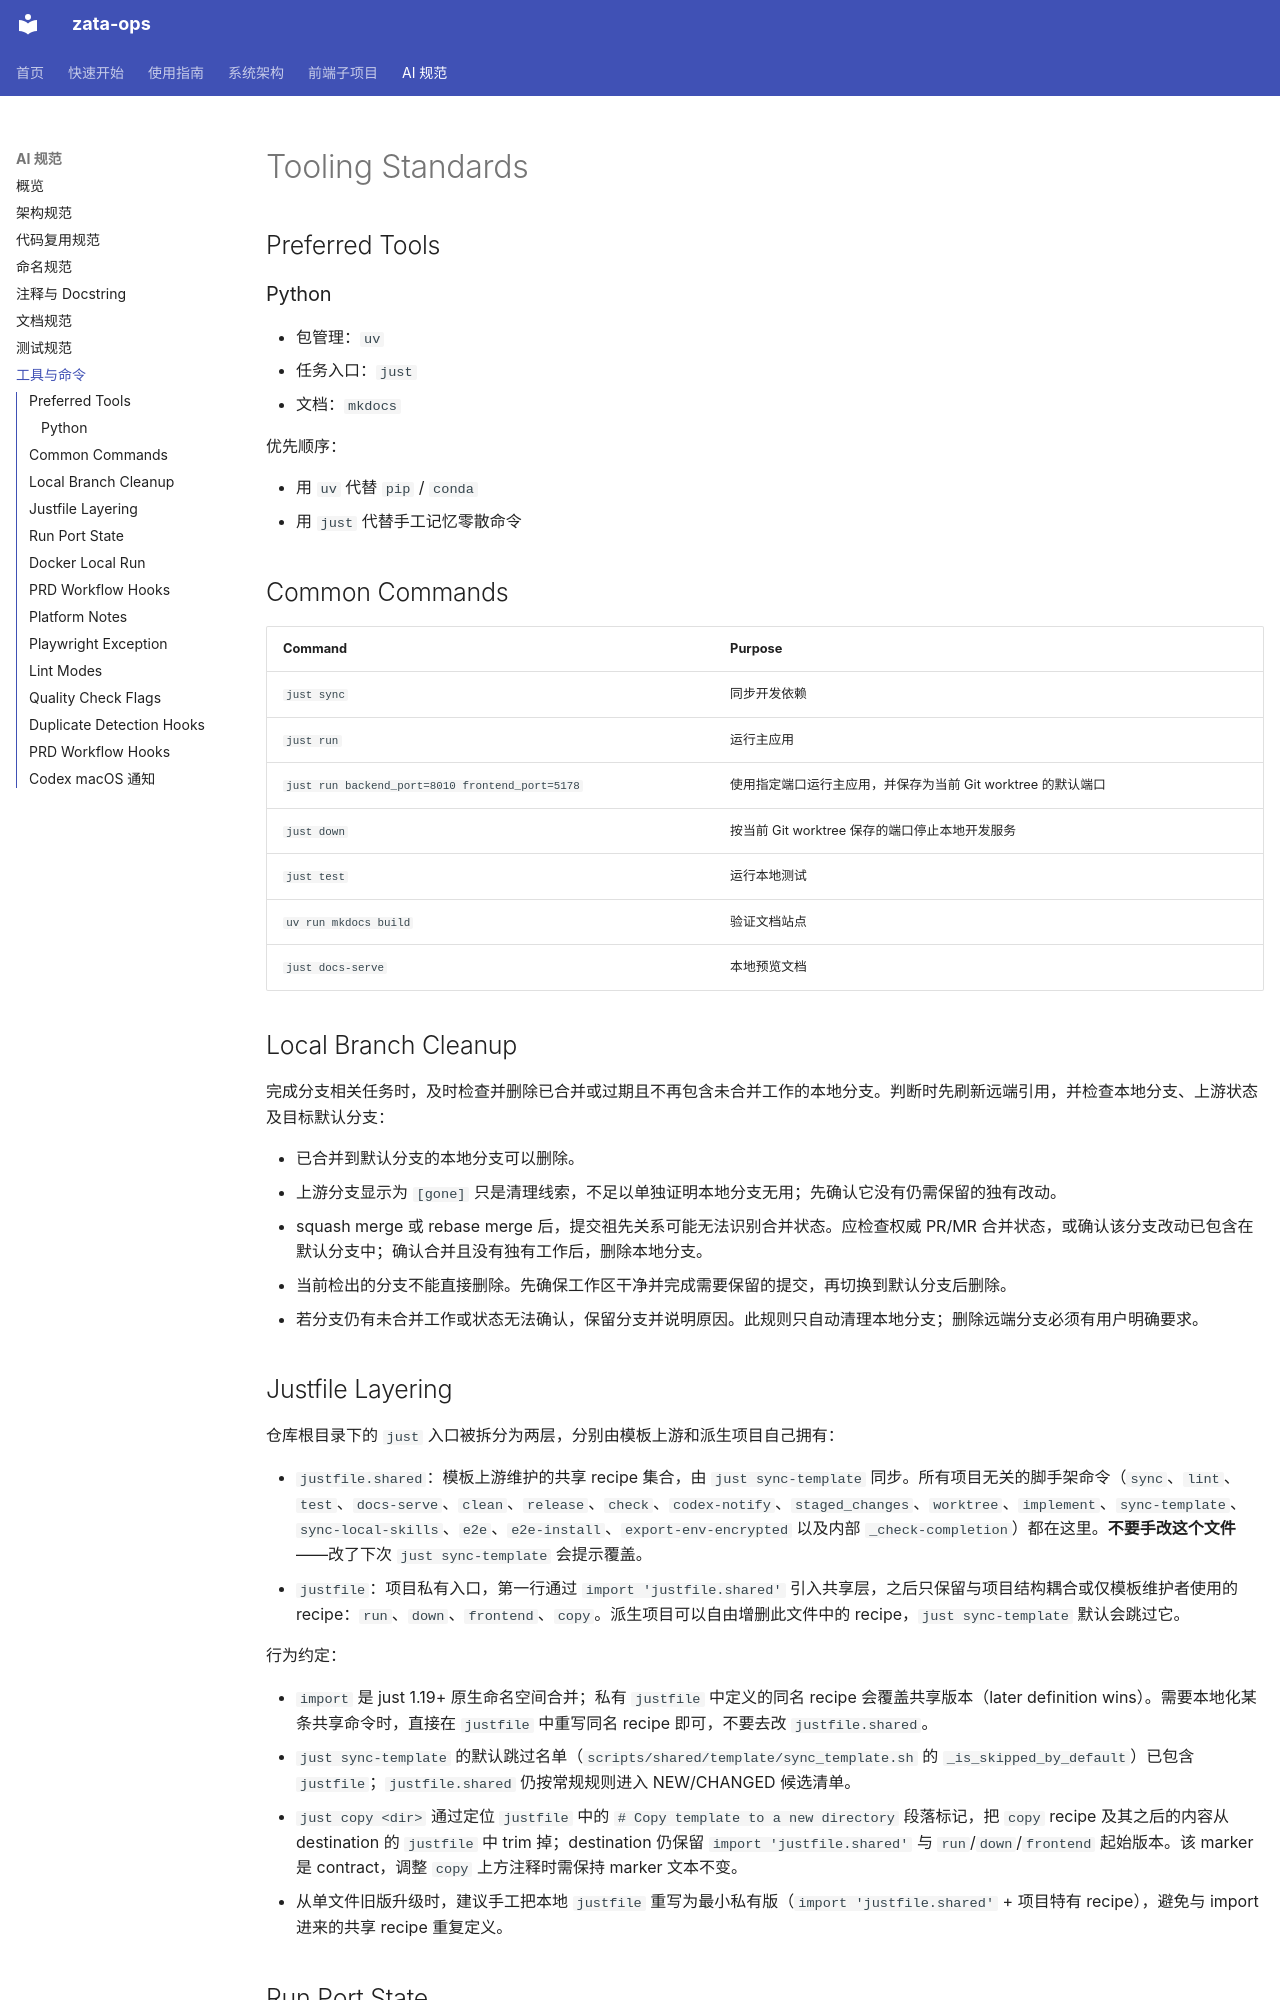

repository: ZataZhang/zata-ops · page: ai-standards/tooling/index.html · generator: mkdocs

# Tooling Standards

## Preferred Tools

### Python

- 包管理：`uv`
- 任务入口：`just`
- 文档：`mkdocs`

优先顺序：

- 用 `uv` 代替 `pip` / `conda`
- 用 `just` 代替手工记忆零散命令

## Common Commands

| Command | Purpose |
|---|---|
| `just sync` | 同步开发依赖 |
| `just run` | 运行主应用 |
| `just run backend_port=8010 frontend_port=5178` | 使用指定端口运行主应用，并保存为当前 Git worktree 的默认端口 |
| `just down` | 按当前 Git worktree 保存的端口停止本地开发服务 |
| `just test` | 运行本地测试 |
| `uv run mkdocs build` | 验证文档站点 |
| `just docs-serve` | 本地预览文档 |

## Local Branch Cleanup

完成分支相关任务时，及时检查并删除已合并或过期且不再包含未合并工作的本地分支。判断时先刷新远端引用，并检查本地分支、上游状态及目标默认分支：

- 已合并到默认分支的本地分支可以删除。
- 上游分支显示为 `[gone]` 只是清理线索，不足以单独证明本地分支无用；先确认它没有仍需保留的独有改动。
- squash merge 或 rebase merge 后，提交祖先关系可能无法识别合并状态。应检查权威 PR/MR 合并状态，或确认该分支改动已包含在默认分支中；确认合并且没有独有工作后，删除本地分支。
- 当前检出的分支不能直接删除。先确保工作区干净并完成需要保留的提交，再切换到默认分支后删除。
- 若分支仍有未合并工作或状态无法确认，保留分支并说明原因。此规则只自动清理本地分支；删除远端分支必须有用户明确要求。

## Justfile Layering

仓库根目录下的 `just` 入口被拆分为两层，分别由模板上游和派生项目自己拥有：

- `justfile.shared`：模板上游维护的共享 recipe 集合，由 `just sync-template` 同步。所有项目无关的脚手架命令（`sync`、`lint`、`test`、`docs-serve`、`clean`、`release`、`check`、`codex-notify`、`staged_changes`、`worktree`、`implement`、`sync-template`、`sync-local-skills`、`e2e`、`e2e-install`、`export-env-encrypted` 以及内部 `_check-completion`）都在这里。**不要手改这个文件**——改了下次 `just sync-template` 会提示覆盖。
- `justfile`：项目私有入口，第一行通过 `import 'justfile.shared'` 引入共享层，之后只保留与项目结构耦合或仅模板维护者使用的 recipe：`run`、`down`、`frontend`、`copy`。派生项目可以自由增删此文件中的 recipe，`just sync-template` 默认会跳过它。

行为约定：

- `import` 是 just 1.19+ 原生命名空间合并；私有 `justfile` 中定义的同名 recipe 会覆盖共享版本（later definition wins）。需要本地化某条共享命令时，直接在 `justfile` 中重写同名 recipe 即可，不要去改 `justfile.shared`。
- `just sync-template` 的默认跳过名单（`scripts/shared/template/sync_template.sh` 的 `_is_skipped_by_default`）已包含 `justfile`；`justfile.shared` 仍按常规规则进入 NEW/CHANGED 候选清单。
- `just copy <dir>` 通过定位 `justfile` 中的 `# Copy template to a new directory` 段落标记，把 `copy` recipe 及其之后的内容从 destination 的 `justfile` 中 trim 掉；destination 仍保留 `import 'justfile.shared'` 与 `run`/`down`/`frontend` 起始版本。该 marker 是 contract，调整 `copy` 上方注释时需保持 marker 文本不变。
- 从单文件旧版升级时，建议手工把本地 `justfile` 重写为最小私有版（`import 'justfile.shared'` + 项目特有 recipe），避免与 import 进来的共享 recipe 重复定义。
